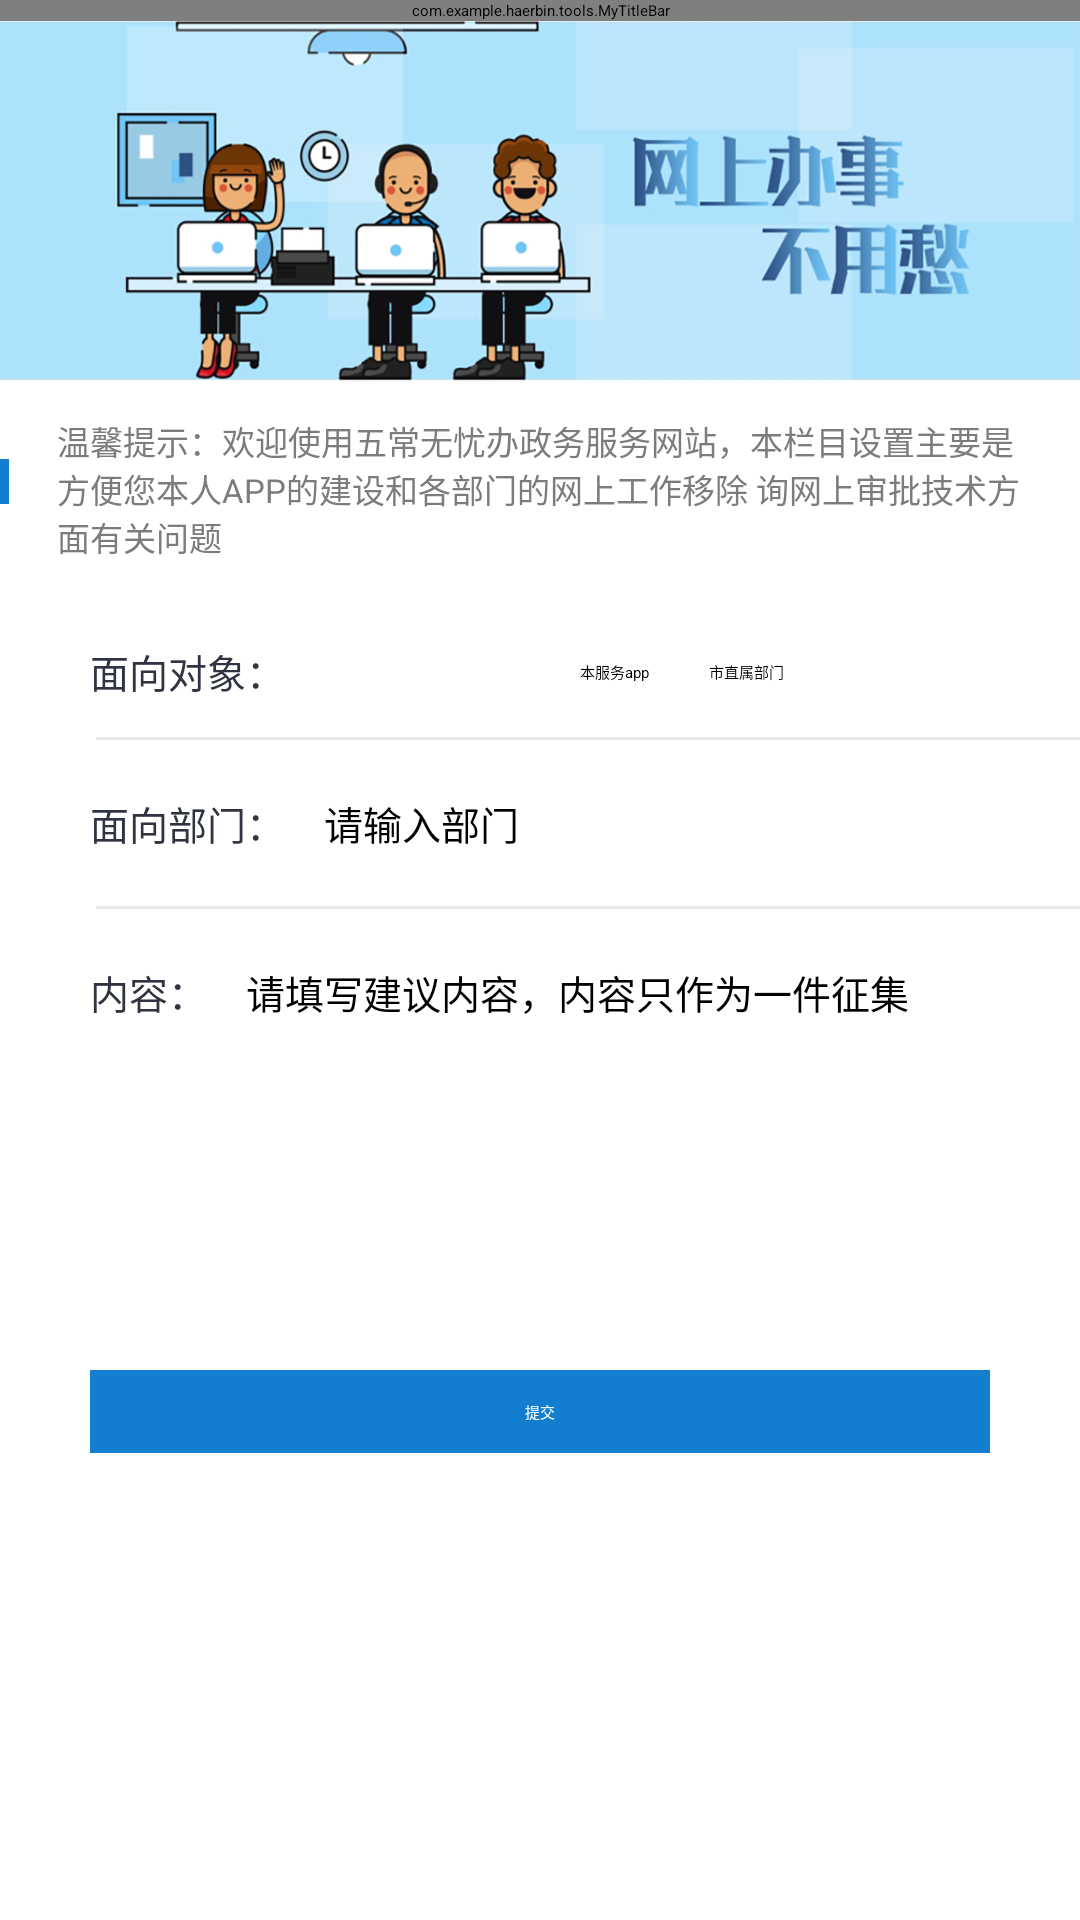

Write the Android layout XML for this screen, with the resource values it uses.
<!-- AndroidManifest.xml: application theme QMUI.NoActionBar -->
<!-- res/layout/activity_error.xml -->
<?xml version="1.0" encoding="utf-8"?>
<androidx.constraintlayout.widget.ConstraintLayout xmlns:android="http://schemas.android.com/apk/res/android"
    xmlns:app="http://schemas.android.com/apk/res-auto"
    xmlns:tools="http://schemas.android.com/tools"
    android:layout_width="match_parent"
    android:layout_height="match_parent"
    android:background="@color/white"
    tools:context=".activity.ErrorActivity">

    <com.example.haerbin.tools.MyTitleBar
        android:id="@+id/titleBar"
        android:layout_width="match_parent"
        android:layout_height="wrap_content"
        app:center_txt="我要纠错"
        app:layout_constraintTop_toTopOf="parent" />

    <ImageView
        android:id="@+id/iv_img"
        android:layout_width="match_parent"
        android:layout_height="120dp"
        android:scaleType="fitXY"
        android:src="@mipmap/bg_goverment_service"
        app:layout_constraintTop_toBottomOf="@id/titleBar" />

    <TextView
        android:id="@+id/tv_title"
        android:layout_width="match_parent"
        android:layout_height="wrap_content"
        android:paddingStart="19dp"
        android:paddingTop="12dp"
        android:paddingEnd="12dp"
        android:paddingBottom="7dp"
        android:text="温馨提示：欢迎使用五常无忧办政务服务网站，本栏目设置主要是方便您本人APP的建设和各部门的网上工作移除
询网上审批技术方面有关问题"
        android:textColor="#ff7c7c7c"
        android:textSize="11sp"
        app:layout_constraintTop_toBottomOf="@id/iv_img" />

    <View
        android:layout_width="3dp"
        android:layout_height="15dp"
        android:background="@color/color_137ed0"
        app:layout_constraintBottom_toBottomOf="@id/tv_title"
        app:layout_constraintStart_toStartOf="parent"
        app:layout_constraintTop_toTopOf="@id/tv_title" />


    <TextView
        android:id="@+id/tv_type"
        android:layout_width="wrap_content"
        android:layout_height="wrap_content"
        android:layout_marginStart="30dp"
        android:layout_marginTop="20dp"
        android:text="面向对象："
        android:textColor="#ff303342"
        android:textSize="13sp"
        app:layout_constraintStart_toStartOf="parent"
        app:layout_constraintTop_toBottomOf="@id/tv_title" />

    <RadioGroup
        android:id="@+id/rg"
        android:layout_width="0dp"
        android:layout_height="wrap_content"
        android:gravity="center"
        android:orientation="horizontal"
        app:layout_constraintBottom_toBottomOf="@id/tv_type"
        app:layout_constraintEnd_toEndOf="parent"
        app:layout_constraintStart_toEndOf="@id/tv_type"
        app:layout_constraintTop_toTopOf="@id/tv_type">

        <RadioButton
            android:id="@+id/rb_1"
            android:layout_width="wrap_content"
            android:layout_height="wrap_content"
            android:text="本服务app" />

        <RadioButton
            android:id="@+id/rb_2"
            android:layout_width="wrap_content"
            android:layout_height="wrap_content"
            android:checked="true"
            android:layout_marginStart="20dp"
            android:text="市直属部门" />
    </RadioGroup>

    <View
        android:id="@+id/v_object"
        android:layout_width="match_parent"
        android:layout_height="1dp"
        android:layout_marginStart="32dp"
        android:layout_marginTop="18dp"
        android:background="@color/color_e9e9e9"
        app:layout_constraintTop_toBottomOf="@id/rg" />

    <TextView
        android:id="@+id/tv_department"
        android:layout_width="wrap_content"
        android:layout_height="wrap_content"
        android:layout_marginStart="30dp"
        android:layout_marginTop="18dp"
        android:text="面向部门："
        android:textColor="#ff303342"
        android:textSize="13sp"
        app:layout_constraintStart_toStartOf="parent"
        app:layout_constraintTop_toBottomOf="@id/v_object" />

    <EditText
        android:id="@+id/et_department"
        android:layout_width="0dp"
        android:layout_height="wrap_content"
        android:layout_marginEnd="20dp"
        android:background="@null"
        android:gravity="start"
        android:hint="请输入部门"
        android:paddingStart="13dp"
        android:textSize="13sp"
        app:layout_constraintBottom_toBottomOf="@id/tv_department"
        app:layout_constraintEnd_toEndOf="parent"
        app:layout_constraintStart_toEndOf="@id/tv_department"
        app:layout_constraintTop_toTopOf="@id/tv_department" />

    <View
        android:id="@+id/v_department"
        android:layout_width="match_parent"
        android:layout_height="1dp"
        android:layout_marginStart="32dp"
        android:layout_marginTop="18dp"
        android:background="@color/color_e9e9e9"
        app:layout_constraintTop_toBottomOf="@id/tv_department" />


    <TextView
        android:id="@+id/tv_content"
        android:layout_width="wrap_content"
        android:layout_height="wrap_content"
        android:layout_marginStart="30dp"
        android:layout_marginTop="18dp"
        android:text="内容："
        android:textColor="#ff303342"
        android:textSize="13sp"
        app:layout_constraintStart_toStartOf="parent"
        app:layout_constraintTop_toBottomOf="@id/v_department" />

    <EditText
        android:id="@+id/et_content"
        android:layout_width="0dp"
        android:layout_height="wrap_content"
        android:layout_marginEnd="20dp"
        android:background="@null"
        android:gravity="start"
        android:hint="请填写建议内容，内容只作为一件征集"
        android:lines="5"
        android:paddingStart="13dp"
        android:textSize="13sp"
        app:layout_constraintEnd_toEndOf="parent"
        app:layout_constraintStart_toEndOf="@id/tv_content"
        app:layout_constraintTop_toTopOf="@id/tv_content" />

    <TextView
        android:id="@+id/tv_ok"
        android:layout_width="match_parent"
        android:layout_height="wrap_content"
        android:layout_marginStart="30dp"
        android:layout_marginTop="55dp"
        android:layout_marginEnd="30dp"
        android:background="@color/color_137ed0"
        android:gravity="center"
        android:paddingTop="10dp"
        android:paddingBottom="10dp"
        android:text="提交"
        android:textColor="@color/white"
        app:layout_constraintTop_toBottomOf="@id/et_content" />
</androidx.constraintlayout.widget.ConstraintLayout>
<!-- resources referenced by this layout -->
<resources>
  <color name="color_137ed0">#ff137ed0</color>
  <color name="color_e9e9e9">#ffe9e9e9</color>
  <color name="white">#FFFFFFFF</color>
  <!-- mipmap bg_goverment_service: png bitmap (mipmap-xxxhdpi, 306499 bytes) -->
</resources>
